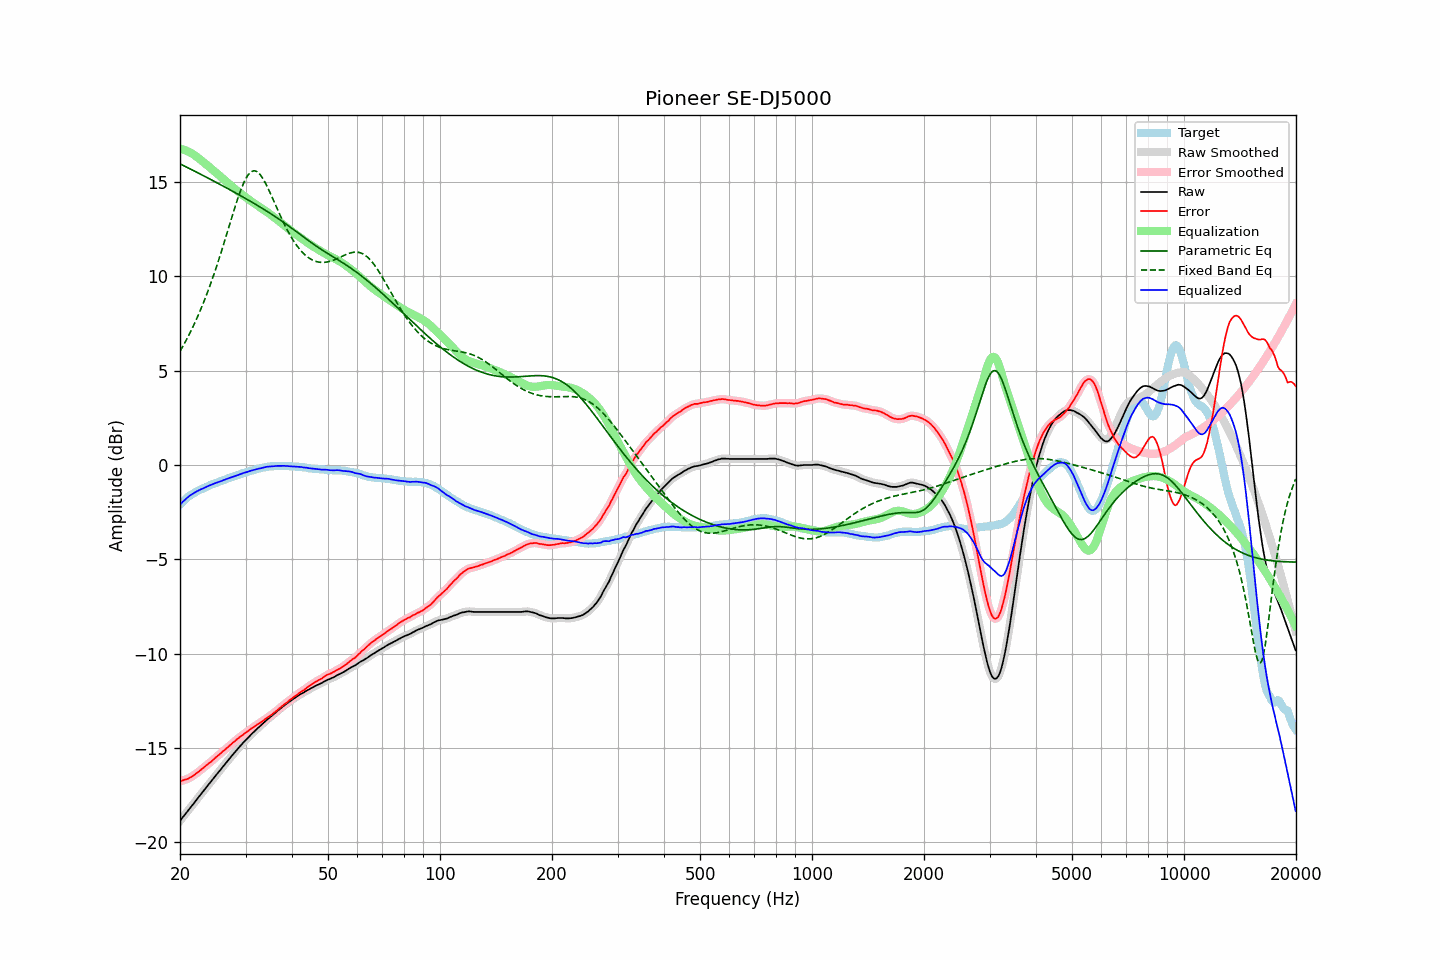

The data file committed next to this chart (first rows):
frequency, raw, error, smoothed, error_smoothed, equalization, parametric_eq, fixed_band_eq, equalized_raw, equalized_smoothed, target
20.00, -18.86, -16.76, -18.86, -16.76, 16.76, 15.96, 6.02, -2.10, -2.10, -2.10
20.20, -18.75, -16.74, -18.75, -16.74, 16.74, 15.92, 6.17, -2.01, -2.01, -2.01
20.40, -18.64, -16.71, -18.65, -16.71, 16.72, 15.88, 6.32, -1.92, -1.93, -1.93
20.61, -18.54, -16.68, -18.54, -16.69, 16.69, 15.84, 6.48, -1.85, -1.85, -1.86
20.81, -18.43, -16.66, -18.43, -16.66, 16.66, 15.79, 6.63, -1.77, -1.77, -1.77
21.02, -18.32, -16.63, -18.32, -16.63, 16.62, 15.75, 6.80, -1.70, -1.70, -1.69
21.23, -18.21, -16.58, -18.21, -16.59, 16.58, 15.71, 6.97, -1.63, -1.64, -1.63
21.44, -18.11, -16.54, -18.11, -16.54, 16.53, 15.67, 7.14, -1.58, -1.58, -1.57
21.66, -18.00, -16.48, -18.00, -16.48, 16.48, 15.62, 7.31, -1.52, -1.52, -1.52
21.87, -17.89, -16.42, -17.89, -16.42, 16.42, 15.58, 7.50, -1.47, -1.47, -1.47
22.09, -17.78, -16.36, -17.78, -16.36, 16.36, 15.54, 7.68, -1.42, -1.42, -1.42
22.31, -17.67, -16.30, -17.67, -16.30, 16.30, 15.49, 7.87, -1.37, -1.37, -1.37
22.54, -17.56, -16.23, -17.56, -16.23, 16.23, 15.45, 8.07, -1.33, -1.33, -1.33
22.76, -17.45, -16.16, -17.46, -16.16, 16.16, 15.40, 8.27, -1.29, -1.29, -1.29
22.99, -17.35, -16.09, -17.35, -16.09, 16.09, 15.36, 8.48, -1.26, -1.25, -1.26
23.22, -17.24, -16.02, -17.24, -16.02, 16.03, 15.32, 8.69, -1.22, -1.22, -1.22
23.45, -17.13, -15.95, -17.13, -15.95, 15.96, 15.27, 8.91, -1.18, -1.18, -1.18
23.69, -17.02, -15.88, -17.02, -15.88, 15.89, 15.23, 9.13, -1.14, -1.14, -1.14
23.92, -16.91, -15.81, -16.91, -15.82, 15.81, 15.18, 9.36, -1.10, -1.10, -1.10
24.16, -16.81, -15.76, -16.81, -15.75, 15.74, 15.14, 9.59, -1.07, -1.06, -1.05
24.40, -16.70, -15.68, -16.70, -15.68, 15.67, 15.09, 9.83, -1.03, -1.03, -1.02
24.65, -16.59, -15.59, -16.59, -15.60, 15.60, 15.05, 10.08, -0.99, -0.99, -1.00
24.89, -16.49, -15.52, -16.49, -15.52, 15.53, 15.00, 10.33, -0.96, -0.96, -0.97
25.14, -16.38, -15.45, -16.38, -15.45, 15.45, 14.96, 10.59, -0.93, -0.93, -0.93
25.39, -16.28, -15.38, -16.28, -15.38, 15.38, 14.91, 10.85, -0.90, -0.90, -0.90
25.65, -16.17, -15.31, -16.17, -15.31, 15.31, 14.87, 11.11, -0.87, -0.87, -0.86
25.91, -16.07, -15.23, -16.07, -15.23, 15.23, 14.82, 11.38, -0.84, -0.84, -0.84
26.16, -15.96, -15.15, -15.96, -15.16, 15.16, 14.78, 11.66, -0.80, -0.81, -0.81
26.43, -15.86, -15.09, -15.86, -15.09, 15.09, 14.73, 11.93, -0.78, -0.77, -0.77
26.69, -15.75, -15.01, -15.75, -15.01, 15.01, 14.68, 12.22, -0.74, -0.74, -0.74
26.96, -15.65, -14.94, -15.65, -14.94, 14.94, 14.64, 12.50, -0.72, -0.71, -0.71
27.23, -15.54, -14.86, -15.54, -14.86, 14.86, 14.59, 12.78, -0.68, -0.68, -0.68
27.50, -15.44, -14.79, -15.44, -14.79, 14.79, 14.54, 13.06, -0.65, -0.65, -0.65
27.77, -15.34, -14.71, -15.34, -14.72, 14.72, 14.50, 13.34, -0.62, -0.62, -0.63
28.05, -15.24, -14.65, -15.24, -14.64, 14.65, 14.45, 13.61, -0.60, -0.60, -0.59
28.33, -15.14, -14.57, -15.14, -14.57, 14.58, 14.40, 13.88, -0.57, -0.56, -0.57
28.62, -15.04, -14.50, -15.04, -14.50, 14.51, 14.36, 14.14, -0.54, -0.54, -0.54
28.90, -14.94, -14.44, -14.94, -14.44, 14.44, 14.31, 14.38, -0.50, -0.50, -0.50
29.19, -14.85, -14.37, -14.85, -14.38, 14.37, 14.26, 14.62, -0.48, -0.47, -0.48
29.48, -14.75, -14.32, -14.75, -14.31, 14.31, 14.21, 14.82, -0.44, -0.44, -0.43
29.78, -14.66, -14.24, -14.66, -14.25, 14.25, 14.16, 15.02, -0.42, -0.42, -0.42
30.08, -14.57, -14.18, -14.57, -14.18, 14.18, 14.12, 15.18, -0.39, -0.39, -0.39
30.38, -14.48, -14.12, -14.48, -14.12, 14.12, 14.07, 15.33, -0.36, -0.36, -0.36
30.68, -14.39, -14.06, -14.39, -14.06, 14.06, 14.02, 15.44, -0.33, -0.33, -0.33
30.99, -14.30, -13.99, -14.31, -14.00, 14.00, 13.97, 15.53, -0.31, -0.31, -0.31
31.30, -14.22, -13.93, -14.22, -13.94, 13.94, 13.92, 15.57, -0.28, -0.28, -0.29
31.61, -14.14, -13.88, -14.14, -13.88, 13.88, 13.87, 15.60, -0.26, -0.26, -0.26
31.93, -14.06, -13.82, -14.06, -13.82, 13.82, 13.82, 15.58, -0.24, -0.24, -0.24
32.24, -13.98, -13.76, -13.98, -13.77, 13.77, 13.77, 15.54, -0.21, -0.22, -0.22
32.57, -13.90, -13.71, -13.90, -13.71, 13.71, 13.72, 15.47, -0.19, -0.20, -0.19
32.89, -13.83, -13.66, -13.83, -13.66, 13.65, 13.66, 15.38, -0.18, -0.18, -0.17
33.22, -13.75, -13.60, -13.75, -13.60, 13.59, 13.61, 15.25, -0.16, -0.16, -0.15
33.55, -13.67, -13.54, -13.67, -13.54, 13.54, 13.56, 15.12, -0.13, -0.13, -0.13
33.89, -13.59, -13.47, -13.59, -13.47, 13.48, 13.51, 14.96, -0.11, -0.11, -0.12
34.23, -13.51, -13.41, -13.51, -13.41, 13.42, 13.45, 14.80, -0.09, -0.10, -0.10
34.57, -13.44, -13.35, -13.44, -13.35, 13.36, 13.40, 14.62, -0.09, -0.09, -0.09
34.92, -13.37, -13.29, -13.37, -13.29, 13.29, 13.34, 14.44, -0.08, -0.08, -0.08
35.27, -13.30, -13.24, -13.30, -13.23, 13.23, 13.29, 14.25, -0.07, -0.07, -0.06
35.62, -13.23, -13.16, -13.23, -13.17, 13.16, 13.23, 14.05, -0.07, -0.07, -0.07
35.97, -13.16, -13.10, -13.16, -13.10, 13.10, 13.18, 13.86, -0.06, -0.06, -0.06
... 635 more rows
